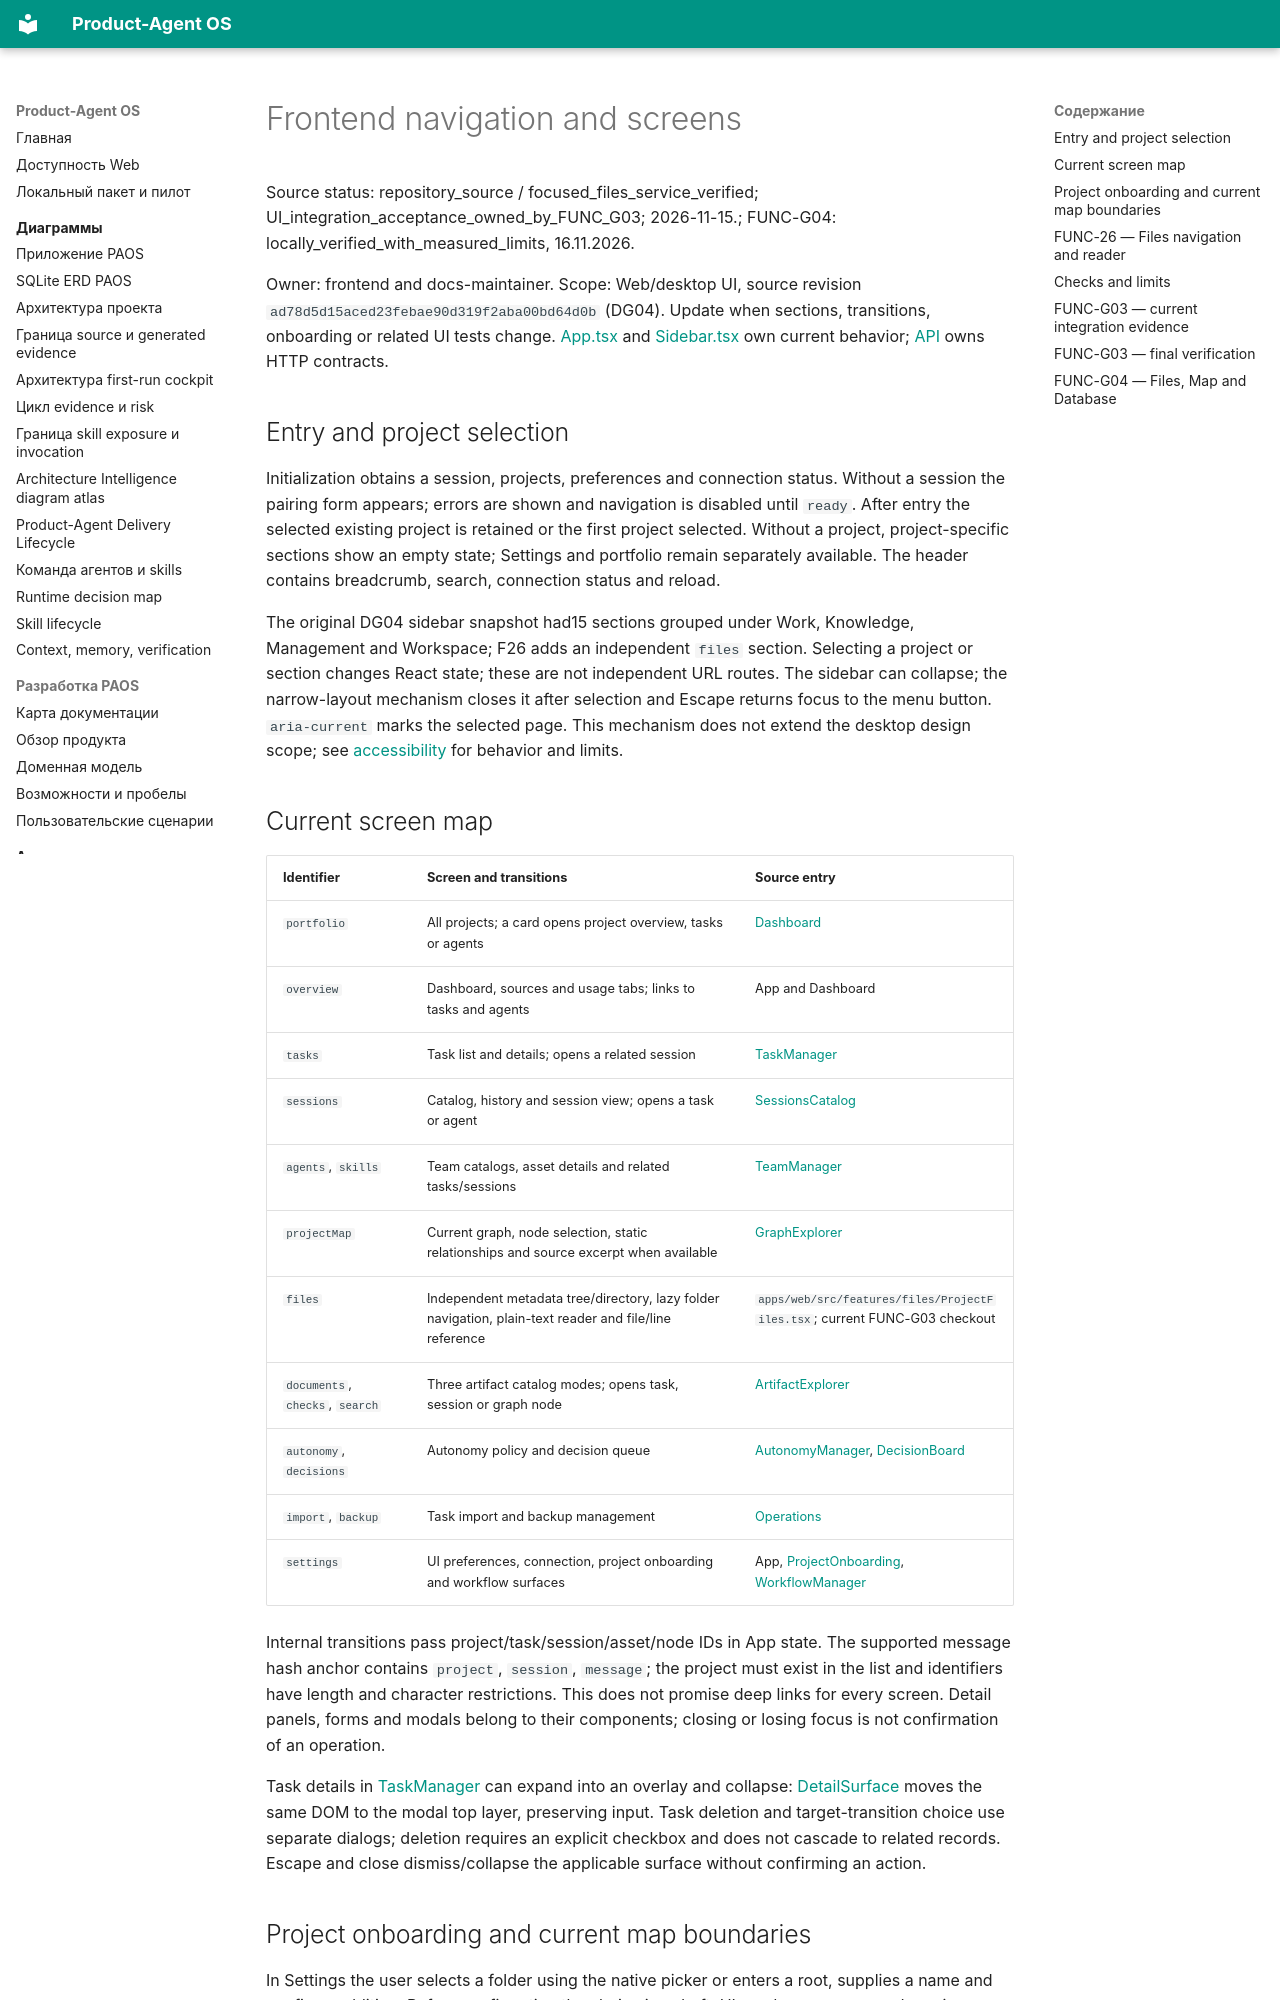

repository: alexroadcaster/product-agent-os · page: frontend/navigation.en.html · generator: mkdocs

# Frontend navigation and screens

Source status: repository_source / focused_files_service_verified; UI_integration_acceptance_owned_by_FUNC_G03; 2026-11-15.; FUNC-G04: locally_verified_with_measured_limits, 16.11.2026.

Owner: frontend and docs-maintainer. Scope: Web/desktop UI, source revision `ad78d5d15aced23febae90d319f2aba00bd64d0b` (DG04). Update when sections, transitions, onboarding or related UI tests change. [App.tsx](https://github.com/alexroadcaster/product-agent-os/blob/ad78d5d15aced23febae90d319f2aba00bd64d0b/apps/web/src/ui/App.tsx) and [Sidebar.tsx](https://github.com/alexroadcaster/product-agent-os/blob/ad78d5d15aced23febae90d319f2aba00bd64d0b/apps/web/src/ui/Sidebar.tsx) own current behavior; [API](../api/index.md) owns HTTP contracts.

## Entry and project selection

Initialization obtains a session, projects, preferences and connection status. Without a session the pairing form appears; errors are shown and navigation is disabled until `ready`. After entry the selected existing project is retained or the first project selected. Without a project, project-specific sections show an empty state; Settings and portfolio remain separately available. The header contains breadcrumb, search, connection status and reload.

The original DG04 sidebar snapshot had15 sections grouped under Work, Knowledge, Management and Workspace; F26 adds an independent `files` section. Selecting a project or section changes React state; these are not independent URL routes. The sidebar can collapse; the narrow-layout mechanism closes it after selection and Escape returns focus to the menu button. `aria-current` marks the selected page. This mechanism does not extend the desktop design scope; see [accessibility](accessibility.md) for behavior and limits.

## Current screen map

| Identifier | Screen and transitions | Source entry |
| --- | --- | --- |
| `portfolio` | All projects; a card opens project overview, tasks or agents | [Dashboard](https://github.com/alexroadcaster/product-agent-os/blob/ad78d5d15aced23febae90d319f2aba00bd64d0b/apps/web/src/features/dashboard/Dashboard.tsx) |
| `overview` | Dashboard, sources and usage tabs; links to tasks and agents | App and Dashboard |
| `tasks` | Task list and details; opens a related session | [TaskManager](https://github.com/alexroadcaster/product-agent-os/blob/ad78d5d15aced23febae90d319f2aba00bd64d0b/apps/web/src/features/tasks/TaskManager.tsx) |
| `sessions` | Catalog, history and session view; opens a task or agent | [SessionsCatalog](https://github.com/alexroadcaster/product-agent-os/blob/ad78d5d15aced23febae90d319f2aba00bd64d0b/apps/web/src/features/sessions/SessionsCatalog.tsx) |
| `agents`, `skills` | Team catalogs, asset details and related tasks/sessions | [TeamManager](https://github.com/alexroadcaster/product-agent-os/blob/ad78d5d15aced23febae90d319f2aba00bd64d0b/apps/web/src/features/team/TeamManager.tsx) |
| `projectMap` | Current graph, node selection, static relationships and source excerpt when available | [GraphExplorer](https://github.com/alexroadcaster/product-agent-os/blob/ad78d5d15aced23febae90d319f2aba00bd64d0b/apps/web/src/features/graph/GraphExplorer.tsx) |
| `files` | Independent metadata tree/directory, lazy folder navigation, plain-text reader and file/line reference | `apps/web/src/features/files/ProjectFiles.tsx`; current FUNC-G03 checkout |
| `documents`, `checks`, `search` | Three artifact catalog modes; opens task, session or graph node | [ArtifactExplorer](https://github.com/alexroadcaster/product-agent-os/blob/ad78d5d15aced23febae90d319f2aba00bd64d0b/apps/web/src/features/artifacts/ArtifactExplorer.tsx) |
| `autonomy`, `decisions` | Autonomy policy and decision queue | [AutonomyManager](https://github.com/alexroadcaster/product-agent-os/blob/ad78d5d15aced23febae90d319f2aba00bd64d0b/apps/web/src/features/autonomy/AutonomyManager.tsx), [DecisionBoard](https://github.com/alexroadcaster/product-agent-os/blob/ad78d5d15aced23febae90d319f2aba00bd64d0b/apps/web/src/features/decisions/DecisionBoard.tsx) |
| `import`, `backup` | Task import and backup management | [Operations](https://github.com/alexroadcaster/product-agent-os/blob/ad78d5d15aced23febae90d319f2aba00bd64d0b/apps/web/src/ui/Operations.tsx) |
| `settings` | UI preferences, connection, project onboarding and workflow surfaces | App, [ProjectOnboarding](https://github.com/alexroadcaster/product-agent-os/blob/ad78d5d15aced23febae90d319f2aba00bd64d0b/apps/web/src/features/projects/ProjectOnboarding.tsx), [WorkflowManager](https://github.com/alexroadcaster/product-agent-os/blob/ad78d5d15aced23febae90d319f2aba00bd64d0b/apps/web/src/features/workflows/WorkflowManager.tsx) |

Internal transitions pass project/task/session/asset/node IDs in App state. The supported message hash anchor contains `project`, `session`, `message`; the project must exist in the list and identifiers have length and character restrictions. This does not promise deep links for every screen. Detail panels, forms and modals belong to their components; closing or losing focus is not confirmation of an operation.

Task details in [TaskManager](https://github.com/alexroadcaster/product-agent-os/blob/ad78d5d15aced23febae90d319f2aba00bd64d0b/apps/web/src/features/tasks/TaskManager.tsx) can expand into an overlay and collapse: [DetailSurface](https://github.com/alexroadcaster/product-agent-os/blob/ad78d5d15aced23febae90d319f2aba00bd64d0b/apps/web/src/ui/Modal.tsx) moves the same DOM to the modal top layer, preserving input. Task deletion and target-transition choice use separate dialogs; deletion requires an explicit checkbox and does not cascade to related records. Escape and close dismiss/collapse the applicable surface without confirming an action.
